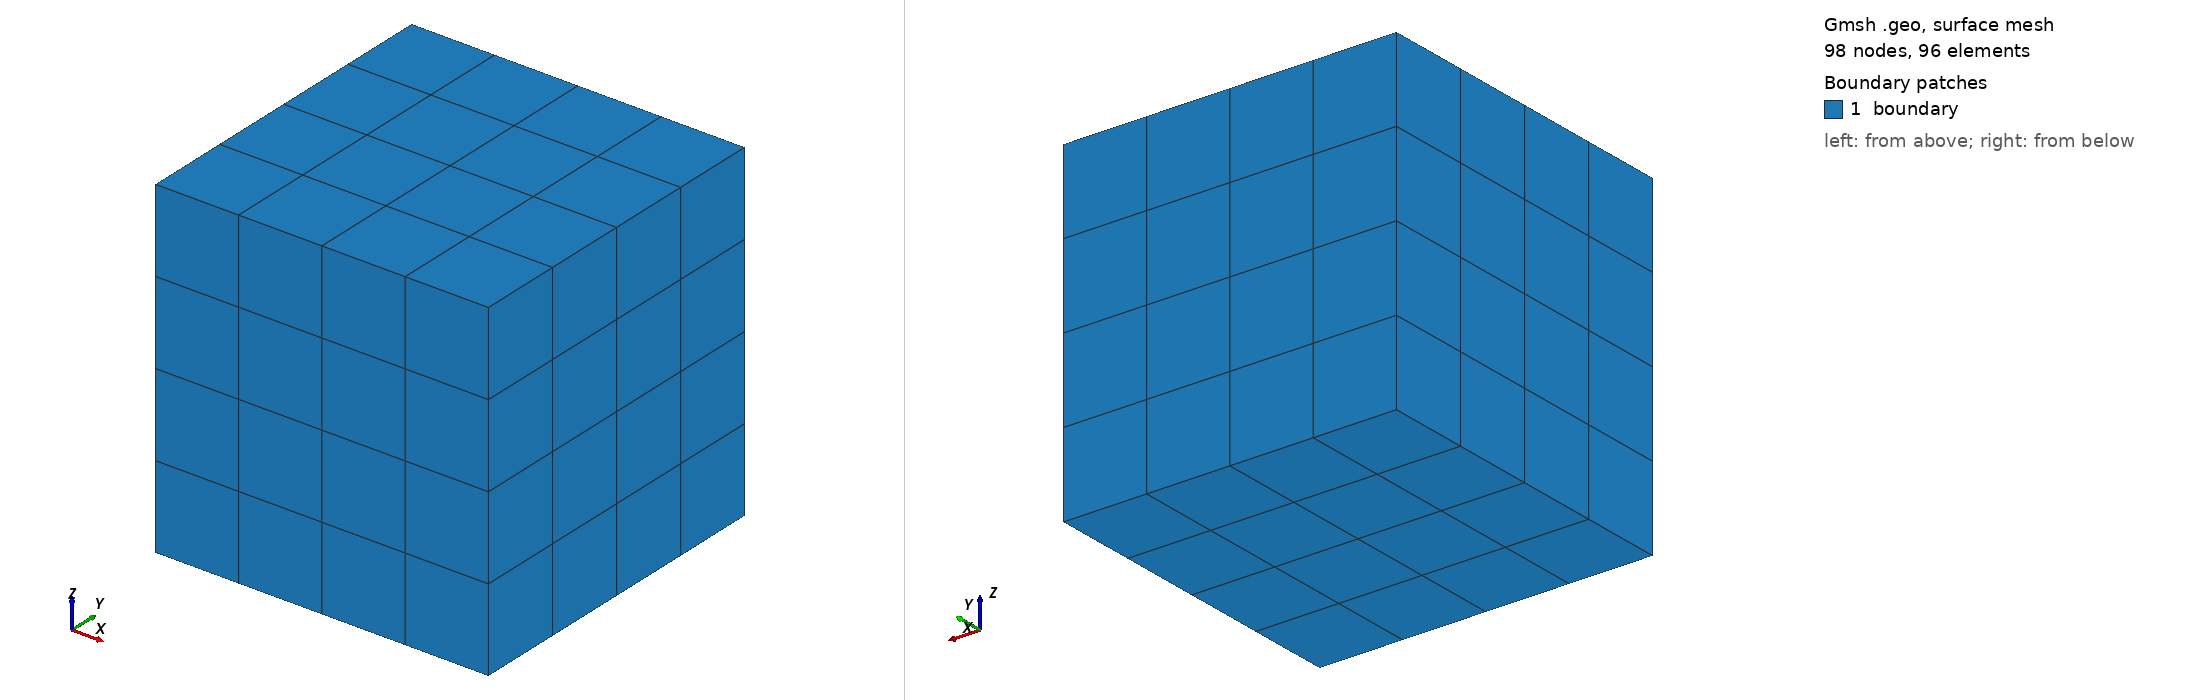

Gmsh geometry script, surface-meshed: 98 nodes, 96 surface elements. Boundary patches (legend numbers): 1 boundary. Left view from above one corner, right view from below the opposite corner. Legend entries are the model's physical surfaces. The drawing asked Gmsh for element sizes between 1% and 20% of the model's largest extent; the script's own settings can give other sizes.

=== cube.geo (drawn) ===
// The unit cube of n x n x n cells: hexahedra, or tetrahedra where
// hexahedra = 0. gmsh -3 cube.geo -setnumber n 4 -o cube_4.msh
If (!Exists(n))
  n = 4;
EndIf
If (!Exists(hexahedra))
  hexahedra = 1;
EndIf
Point(1) = {0, 0, 0};
Point(2) = {1, 0, 0};
Line(1) = {1, 2};
Transfinite Curve {1} = n + 1;
If (hexahedra)
  face[] = Extrude {0, 1, 0} { Curve{1}; Layers{n}; Recombine; };
  body[] = Extrude {0, 0, 1} { Surface{face[1]}; Layers{n}; Recombine; };
Else
  face[] = Extrude {0, 1, 0} { Curve{1}; Layers{n}; };
  body[] = Extrude {0, 0, 1} { Surface{face[1]}; Layers{n}; };
EndIf
Physical Surface("boundary") = {face[1], body[0], body[2], body[3], body[4], body[5]};
Physical Volume("cube") = {body[1]};
Mesh.MshFileVersion = 4.1;
